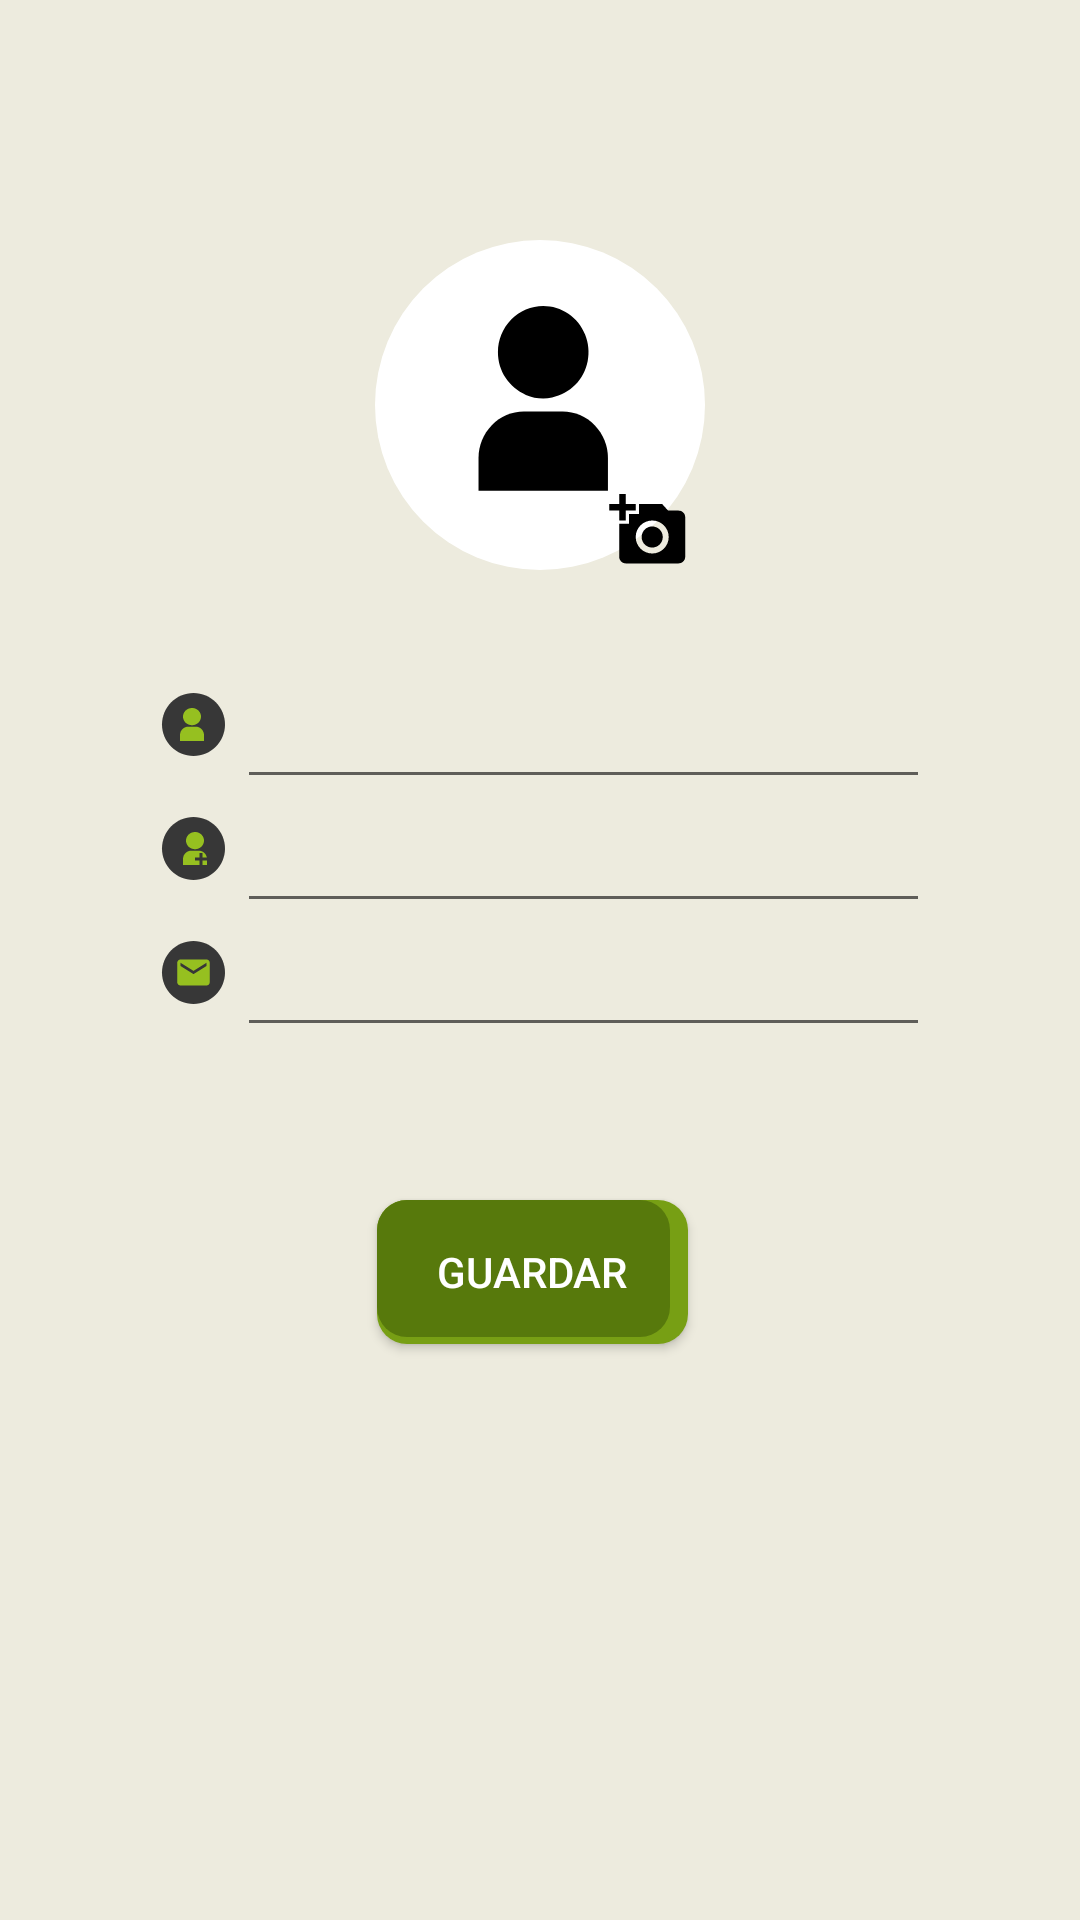

Layout XML and referenced resources for this Android screen:
<!-- AndroidManifest.xml: application theme Theme.SemillaViva -->
<!-- res/layout/fragment_slideshow.xml -->
<?xml version="1.0" encoding="utf-8"?>
<layout xmlns:android="http://schemas.android.com/apk/res/android"
    xmlns:app="http://schemas.android.com/apk/res-auto"
    xmlns:tools="http://schemas.android.com/tools">

    <data>
        <import type="android.view.View"/>
        <variable
            name="viewModel"
            type="com.example.semillaviva.ui.perfil.SlideshowViewModel" />
    </data>

    <androidx.constraintlayout.widget.ConstraintLayout
        android:layout_width="match_parent"
        android:layout_height="match_parent"
        android:background="@color/back_dos"
        tools:context=".ui.auth.AuthActivity">

        <ImageView
            android:id="@+id/imgPerfil"
            android:layout_width="110dp"
            android:layout_height="110dp"
            android:layout_marginTop="80dp"
            android:src="@drawable/ic_photoprofil"
            app:layout_constraintEnd_toEndOf="parent"
            app:layout_constraintStart_toStartOf="parent"
            app:layout_constraintTop_toTopOf="parent"
            tools:ignore="MissingConstraints" />

        <LinearLayout
            android:id="@+id/linearLayout"
            android:layout_width="match_parent"
            android:layout_height="wrap_content"
            android:layout_marginLeft="50dp"
            android:layout_marginTop="35dp"
            android:layout_marginRight="50dp"
            android:orientation="vertical"
            app:layout_constraintEnd_toEndOf="parent"
            app:layout_constraintStart_toStartOf="parent"
            app:layout_constraintTop_toBottomOf="@+id/imgPerfil"
            tools:ignore="MissingConstraints">

            <LinearLayout
                android:layout_width="match_parent"
                android:layout_height="wrap_content"
                android:orientation="horizontal">

                <ImageView
                    android:layout_width="wrap_content"
                    android:layout_height="wrap_content"
                    android:layout_gravity="center_vertical"
                    android:src="@drawable/ic_name" />

                <EditText
                    android:id="@+id/firstName"
                    android:layout_width="match_parent"
                    android:layout_height="wrap_content"
                    android:textColor="@color/colorSecondary"
                    android:importantForAutofill="no"
                    android:inputType="text"
                    tools:ignore="LabelFor" />
            </LinearLayout>

            <LinearLayout
                android:layout_width="match_parent"
                android:layout_height="wrap_content"
                android:orientation="horizontal">

                <ImageView
                    android:layout_width="wrap_content"
                    android:layout_height="wrap_content"
                    android:layout_gravity="center_vertical"
                    android:src="@drawable/ic_lastname"/>

                <EditText
                    android:id="@+id/lastName"
                    android:layout_width="match_parent"
                    android:layout_height="wrap_content"
                    android:textColor="@color/colorSecondary" />
            </LinearLayout>

            <LinearLayout
                android:layout_width="match_parent"
                android:layout_height="wrap_content"
                android:orientation="horizontal">

                <ImageView
                    android:layout_width="wrap_content"
                    android:layout_height="wrap_content"
                    android:layout_gravity="center_vertical"
                    android:src="@drawable/ic_email" />

                <EditText
                    android:id="@+id/ubicacion"
                    android:layout_width="match_parent"
                    android:layout_height="wrap_content"
                    android:textColor="@color/colorSecondary" />
            </LinearLayout>
        </LinearLayout>

        <androidx.appcompat.widget.AppCompatButton
            android:id="@+id/editDriver"
            style="@style/Widget.App.Button"
            android:layout_width="wrap_content"
            android:layout_height="wrap_content"
            android:text="GUARDAR"
            app:layout_constraintBottom_toBottomOf="parent"
            app:layout_constraintEnd_toEndOf="parent"
            app:layout_constraintHorizontal_bias="0.49"
            app:layout_constraintStart_toStartOf="parent"
            app:layout_constraintTop_toBottomOf="@+id/linearLayout"
            app:layout_constraintVertical_bias="0.21"
            tools:ignore="MissingConstraints" />

        <ProgressBar
            android:id="@+id/progressBar"
            android:layout_width="wrap_content"
            android:layout_height="wrap_content"
            app:layout_constraintBottom_toBottomOf="parent"
            app:layout_constraintEnd_toEndOf="parent"
            app:layout_constraintHorizontal_bias="0.498"
            android:visibility="gone"
            app:layout_constraintStart_toStartOf="parent"
            app:layout_constraintTop_toBottomOf="@+id/editDriver"
            app:layout_constraintVertical_bias="0.357"
            tools:ignore="MissingConstraints" />
    </androidx.constraintlayout.widget.ConstraintLayout>
</layout>
<!-- resources referenced by this layout -->
<resources>
  <color name="back_dos">#edebde</color>
  <color name="colorSecondary">#000000</color>
  <!-- drawable ic_email (drawable) -->
  <vector xmlns:android="http://schemas.android.com/apk/res/android"
      android:width="29dp"
      android:height="29dp"
      android:viewportWidth="29"
      android:viewportHeight="29">
    <path
        android:pathData="M25,10.5C25,16.299 20.299,21 14.5,21C8.701,21 4,16.299 4,10.5C4,4.701 8.701,0 14.5,0C20.299,0 25,4.701 25,10.5Z"
        android:fillColor="#373737"/>
    <path
        android:pathData="M18.8333,8.3333L14.5,11.0416L10.1666,8.3333V7.25L14.5,9.9583L18.8333,7.25V8.3333ZM18.8333,6.1666H10.1666C9.5654,6.1666 9.0833,6.6487 9.0833,7.25V13.75C9.0833,14.0373 9.1974,14.3128 9.4006,14.516C9.6038,14.7192 9.8793,14.8333 10.1666,14.8333H18.8333C19.1206,14.8333 19.3962,14.7192 19.5993,14.516C19.8025,14.3128 19.9166,14.0373 19.9166,13.75V7.25C19.9166,6.9626 19.8025,6.6871 19.5993,6.4839C19.3962,6.2808 19.1206,6.1666 18.8333,6.1666Z"
        android:fillColor="#96c020"/>
  </vector>
  <!-- drawable ic_name (drawable) -->
  <vector xmlns:android="http://schemas.android.com/apk/res/android"
      android:width="29dp"
      android:height="29dp"
      android:viewportWidth="29"
      android:viewportHeight="29">
    <path
        android:pathData="M25,10.5C25,16.299 20.299,21 14.5,21C8.701,21 4,16.299 4,10.5C4,4.701 8.701,0 14.5,0C20.299,0 25,4.701 25,10.5Z"
        android:fillColor="#373737"/>
    <path
        android:pathData="M10,16H18V14.0073C17.9992,13.2676 17.7039,12.5585 17.179,12.0355C16.654,11.5125 15.9423,11.2183 15.2,11.2174H12.8C12.0577,11.2183 11.346,11.5125 10.821,12.0355C10.2961,12.5585 10.0008,13.2676 10,14.0073V16Z"
        android:fillColor="#96c020"/>
    <path
        android:pathData="M11,7.8696C11,8.4371 11.1759,8.9919 11.5056,9.4638C11.8352,9.9357 12.3038,10.3035 12.8519,10.5207C13.4001,10.7379 14.0033,10.7947 14.5853,10.684C15.1672,10.5733 15.7018,10.3 16.1213,9.8987C16.5409,9.4973 16.8266,8.986 16.9424,8.4294C17.0581,7.8727 16.9987,7.2958 16.7716,6.7714C16.5446,6.2471 16.1601,5.7989 15.6667,5.4836C15.1734,5.1683 14.5933,5 14,5C13.2043,5 12.4413,5.3023 11.8787,5.8405C11.3161,6.3786 11,7.1085 11,7.8696Z"
        android:fillColor="#96c020"/>
  </vector>
  <style name="Widget.App.Button" parent="Widget.AppCompat.Button">
          
          <item name="android:textColor">@color/white</item>
          <item name="android:background">@drawable/button_shadow</item>
          <item name="android:height">30dp</item>
      </style>
  <style name="Theme.SemillaViva" parent="Theme.MaterialComponents.Light.NoActionBar">
          
          <item name="colorPrimary">@color/purple_500</item>
          <item name="colorPrimaryVariant">@color/purple_700</item>
          <item name="colorOnPrimary">@color/white</item>
          
          <item name="colorSecondary">@color/purple_500</item>
          <item name="colorSecondaryVariant">@color/teal_700</item>
          <item name="colorOnSecondary">@color/black</item>
          
          <item name="android:statusBarColor" tools:targetApi="l">?attr/colorPrimaryVariant</item>
          
      </style>
  <color name="white">#FFFFFFFF</color>
  <color name="purple_500">#57790c</color>
  <color name="purple_700">#779f14</color>
  <color name="teal_700">#60350b</color>
  <color name="black">#FF000000</color>
</resources>
